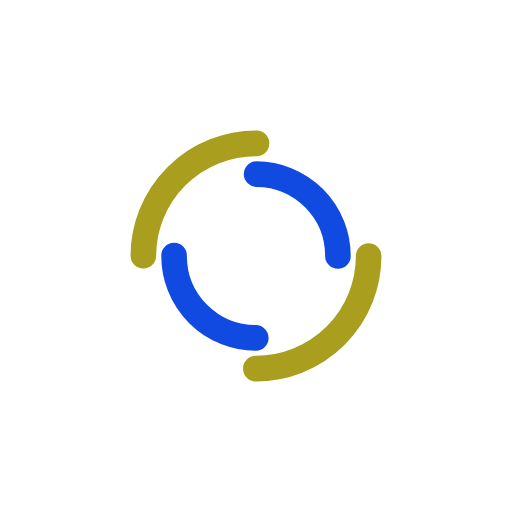
t = 0.00 s
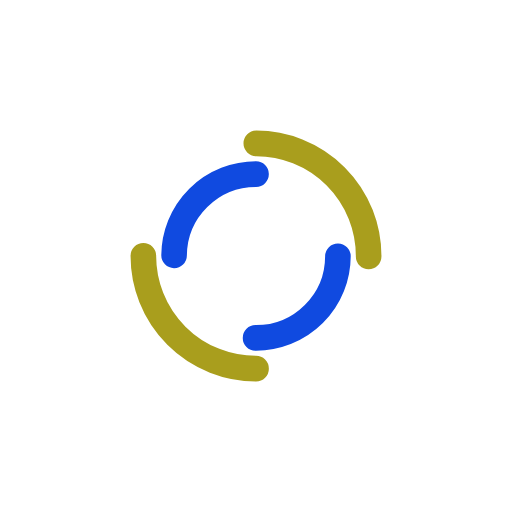
t = 0.78 s
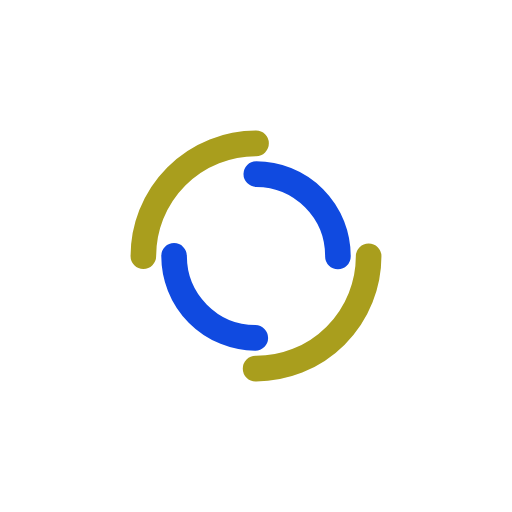
t = 1.56 s
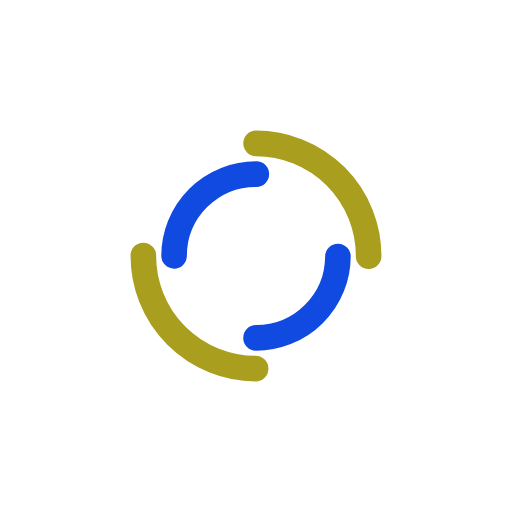
t = 2.34 s

The animated SVG that drew these frames (rendered in a browser with its animation timeline set to each time). Animation: 2 SMIL elements (animateTransform=2); one cycle of 3.12 s, repeats indefinitely.

<?xml version="1.0" encoding="utf-8"?>
<svg xmlns="http://www.w3.org/2000/svg" xmlns:xlink="http://www.w3.org/1999/xlink" style="margin: auto; background: none; display: block; shape-rendering: auto;" width="223px" height="223px" viewBox="0 0 100 100" preserveAspectRatio="xMidYMid">
<circle cx="50" cy="50" r="22" stroke-width="5" stroke="#a99e1d" stroke-dasharray="34.55751918948772 34.55751918948772" fill="none" stroke-linecap="round" transform="rotate(269.419 50 50)">
  <animateTransform attributeName="transform" type="rotate" dur="3.125s" repeatCount="indefinite" keyTimes="0;1" values="0 50 50;360 50 50"></animateTransform>
</circle>
<circle cx="50" cy="50" r="16" stroke-width="5" stroke="#104ae0" stroke-dasharray="25.132741228718345 25.132741228718345" stroke-dashoffset="25.132741228718345" fill="none" stroke-linecap="round" transform="rotate(-269.419 50 50)">
  <animateTransform attributeName="transform" type="rotate" dur="3.125s" repeatCount="indefinite" keyTimes="0;1" values="0 50 50;-360 50 50"></animateTransform>
</circle>
<!-- [ldio] generated by https://loading.io/ --></svg>